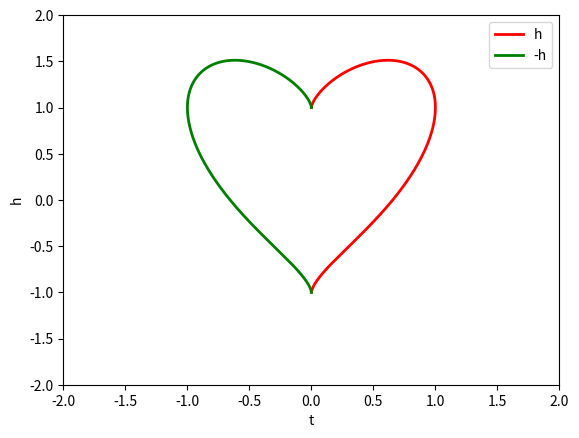

The matplotlib source for this figure:
# coding:utf-8
__author__ = 'taohao'
import matplotlib.pyplot as plt
from matplotlib import animation
import numpy as np
import math
 
 
def drawHeart():
    t = np.linspace(0, math.pi, 1000)
    x = np.sin(t)
    y = np.cos(t) + np.power(x, 2.0/3)
    plt.plot(x, y, color='r', linewidth=2, label='h')
    plt.plot(-x, y, color='g', linewidth=2, label='-h')
    plt.xlabel('t')
    plt.ylabel('h')
    plt.ylim(-2, 2)
    plt.xlim(-2, 2)
    plt.legend()
    plt.show()
 
drawHeart()